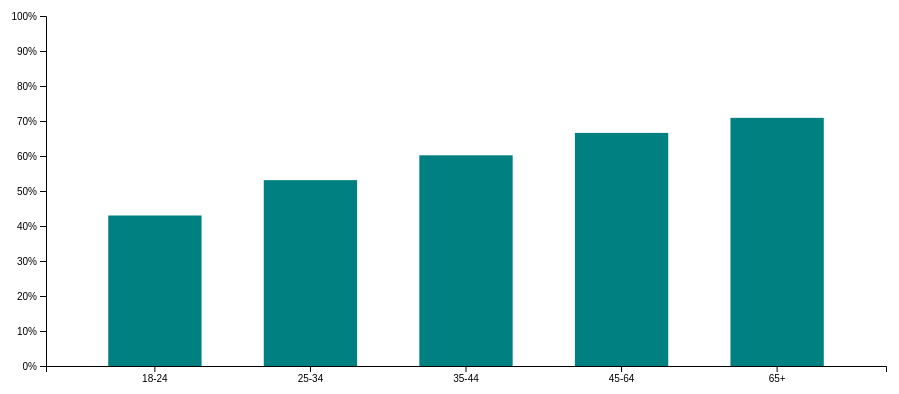
D3 v5 page, settled after 480 driven frames (8 s of simulated time); the page loaded 1 data file(s).


     var initGraph = function(stateData,demo)
    {
        var screen = {width:900,height:400}
        var margins = {left:40,right:20,top:20,bottom:30}
        var graph =
        {
            width:screen.width-margins.left - margins.right,
            height:screen.height - margins.top-margins.bottom
        }
        
        d3.select("svg")
        .attr("width",screen.width)
        .attr("height",screen.height)
        
        var target = d3.select("svg")
        .append("g")
        .attr("id","#graph")
        .attr("transform","translate("+margins.left+","+margins.top+")");
        
        var xScale = d3.scaleBand().range ([0, graph.width]).padding(0.4);
        yScale = d3.scaleLinear().range([graph.height, 0]);
        var yaxis =[];
        if(demo=='age')
        {
            xScale.domain(['18-24','25-34','35-44','45-64','65+']);
            stateData = ageData(stateData);
            yaxis = ['18-24','25-34','35-44','45-64','65+']
        }
        else
        {
            xScale.domain(['Black(Only)','Black(Including Mixed)','White(Only)','White(Including Mixed)','Hispanic(Non-White)','Hispanic(All)']);
            stateData = demoData(stateData);
            yaxis = ['Black(Only)','Black(Including Mixed)','White(Only)','White(Including Mixed)','Hispanic(Non-White)','Hispanic(All)'];
        }
        yScale.domain([0,100]);
        target.append("g")
        .attr("transform", "translate(0," + graph.height + ")")
        .call(d3.axisBottom(xScale));
        
        target.append("g")
         .call(d3.axisLeft(yScale).tickFormat(function(d){
             return d + '%';
         }).ticks(10))
         .append("text")
         .attr("y", 6)
         .attr("dy", "1em")
         .attr("text-anchor", "end")
         .text("value");
        
        target.selectAll(".bar")
         .data(stateData)
         .enter().append("rect")
         .attr("class", "bar")
         .attr("x", function(d,i) { return xScale(yaxis[i]); })
         .attr("y", function(d,i) { return yScale(d); })
         .attr("width", xScale.bandwidth())
         .attr("height", function(d) { console.log(graph.height - yScale(d));
            return graph.height - yScale(d); })
        .attr("fill",'teal');
    }
     var success = function(data)
     {
         console.log(data[0]);
         initGraph(data[0],'age');
         
         d3.selectAll("#button").on("click",function(button)
        {
            console.log(this);
            var demo = d3.select(this).attr('value');
            d3.selectAll("svg g")
                .remove();
            
            console.log(demo);
            
            initGraph(data[0],demo);
        })
         
     }
     var failure = function()
     {
         console.log("it broke is the thing")
     }
    var statePromise = d3.csv("data/stateData.csv");
    statePromise.then(success, failure);
    
    var ageData = function(data)
    {
        return [data.youngest,data.young,data.middle,data.older,data.oldest];
    }
    var demoData = function(data)
    {
        return [data.black,data.blackMix,data.white,data.whiteMix,data.hispanicNotWhite,data.hispanic];
    }


### data: data/stateData.csv
?states, total, youngest, young, middle, older, oldest, male, female, white, hispanicNotWhite, black, asian, hispanic, whiteMix, blackMix, asianMix
US, 61.4, 43, 53.1, 60.2, 66.6, 70.9, 59.3, 63.3, 62.9, 65.3, 59.4, 49, 47.6, 62.7, 58.9, 49.9
Alabama, 57.4, 42.7, 54.5, 55.8, 59.4, 66.9, 54.9, 59.6, 56.2, 57, 60.8, B, B, 56.3, 60.2, B
Alaska, 61.3, B, 52.7, B, 70.2, B, 58.8, 64, 68.9, 68.7, B, B, B, 69, B, B
Arizona, 60.4, 40.2, 51.7, 52.6, 68.7, 72.2, 56.5, 64.2, 62.8, 68.3, 50.9, 51.6, 47.4, 62.2, 49.1, 47.7
Arkansas, 58.7, 34.5, 47.1, 58.3, 64.8, 67.3, 57.4, 59.8, 59, 60.2, 58.8, B, B, 58.8, 59.3, B
California, 57.9, 42.7, 51.9, 54.6, 62.1, 69.2, 56.3, 59.4, 60.3, 67.1, 48.4, 51.9, 47.2, 60.5, 49.3, 52.8
Colorado, 69.5, 49, 62.9, 75.3, 69.7, 81.1, 68.2, 70.7, 70.9, 73, 74.1, 33.4, 55.6, 70.6, 74.6, 36.1
Connecticut, 63.9, 43.3, 57.5, 60.1, 67.4, 73.6, 60.7, 66.7, 65.9, 67.8, 53.5, B, 47.2, 66.3, 57.9, B
Delaware, 62.3, B, B, 61.1, 66.8, 70.5, 59.7, 64.5, 64.7, 66.3, 56.5, B, B, 64.4, 55.5, B
District of Columbia, 74.3, B, 73.3, B, 75.7, B, 71, 77.2, 80, 81.9, 68, B, B, 80.5, 68.4, B
Florida, 59.5, 37.3, 51.6, 57.6, 62.3, 69.8, 57.1, 61.6, 61.7, 63.8, 50.5, 40.4, 54.1, 61.7, 50.4, 40
Georgia, 60.2, 43.5, 54.4, 55.5, 64.9, 72.4, 57.5, 62.7, 62.6, 63.8, 59.7, 31.3, 47.9, 62.2, 59.3, 30
Hawaii, 47.3, 21.7, 34.3, 46.6, 54.6, 60.3, 45.2, 49.3, 58.7, 61.3, B, 43.6, B, 54.6, B, 44.8
Idaho, 62.1, 44.3, 51.4, 55.7, 69.1, 74.7, 60.6, 63.5, 62.8, 65.1, B, B, 42.9, 62.4, B, B
Illinois, 63.8, 46.8, 54.5, 60.9, 71, 73.2, 62.1, 65.3, 65.3, 67.8, 58.7, 51.3, 49.2, 65.3, 59.7, 52.4
Indiana, 58.3, 43, 50.2, 59.7, 62, 67.7, 58.3, 58.3, 58.9, 59.4, 51.6, B, 46, 59, 51.8, B
Iowa, 63.4, 37.6, 59.5, 60.2, 66.2, 78, 60.6, 66.1, 64.5, 64.8, B, B, B, 64.2, B, B
Kansas, 61.3, 35.8, 50.8, 66.7, 65.2, 75.2, 57.5, 64.9, 63.9, 65.3, 44.5, B, 48.9, 63.6, 41.2, B
Kentucky, 57, 53.9, 55.1, 56.7, 57.2, 60.2, 55.5, 58.3, 56.5, 56.7, 69.1, B, B, 56.1, 66.9, B
Louisiana, 61.6, 49.8, 52.8, 60.4, 66.9, 70.2, 58.5, 64.4, 62.4, 62.5, 61.3, B, 67.9, 62.5, 61.8, B
Maine, 72.7, 49.4, 61.8, 69.6, 78.2, 82, 69.3, 75.8, 72.9, 73.3, B, B, B, 72.8, B, B
Maryland, 65.8, 54.3, 59.7, 63.6, 71.4, 68.1, 63.8, 67.6, 66.6, 67.1, 66.6, 54.9, 59.1, 66.6, 66.8, 54.9
Massachusetts, 66.7, 42.8, 60.4, 68.3, 72.5, 74.3, 67.1, 66.4, 68.5, 70.3, 65.8, 50.8, 44.6, 67.7, 60.3, 49.5
Michigan, 64.3, 37.8, 54.1, 64.2, 71.6, 74.4, 61.9, 66.4, 65.6, 66.5, 61, 54.2, 36, 65.2, 59.4, 51.7
Minnesota, 68.7, 54.7, 64.5, 70.1, 72.6, 72.6, 67.2, 70.2, 70.1, 71, 66.3, 51.6, 36.6, 69.9, 67.7, 55.6
Mississippi, 67.7, 46.7, 58.9, 68.4, 73.5, 77.7, 65, 70.1, 67.8, 67.7, 69.1, B, B, 67.3, 69.2, B
Missouri, 64.8, 48, 55.1, 60.4, 70.1, 75.8, 61.5, 67.8, 65.5, 65.8, 66.2, B, B, 64.8, 65.5, B
Montana, 65.9, B, 50.7, 67.8, 73, 78.1, 64.6, 67.2, 67, 67.3, B, B, B, 67.1, B, B
Nebraska, 66.8, 52.9, 54.8, 68.7, 69.8, 79.5, 63.4, 70.1, 69.6, 70.3, B, B, B, 68.7, B, B
Nevada, 60.5, 42.9, 50.6, 60.9, 63.5, 74, 58.5, 62.4, 61.7, 63.2, 65.1, 44.4, 56.6, 61.8, 67.1, 43.6
New Hampshire, 69, B, 59.8, 66.3, 74.2, 73.2, 66.2, 71.6, 69.6, 69.7, B, B, B, 69.3, B, B
New Jersey, 61.5, 40.7, 52.3, 64.3, 67, 68, 59.1, 63.7, 63.4, 66.9, 57.6, 52.9, 43.2, 63.4, 56.9, 54.2
New Mexico, 54.8, 40.9, 39.5, 51.2, 56.6, 74.7, 51.1, 58.2, 58.8, 69.2, B, B, 48.2, 59.1, B, B
New York, 57.2, 38.2, 51, 55.1, 63.4, 64.5, 55.2, 59.1, 59.5, 61.1, 58.2, 34.5, 50.6, 59.5, 57.6, 35.4
North Carolina, 67.5, 50.7, 60, 65.2, 73.1, 74.7, 67.2, 67.8, 68.3, 69.5, 69.1, 58.5, 53.1, 68.1, 69, 57
North Dakota, 64.2, B, 60, B, 70.3, B, 63.2, 65.2, 67.7, 67.9, B, B, B, 67.1, B, B
Ohio, 63.6, 40.1, 56.3, 62.3, 69.1, 74, 60.7, 66.3, 64.2, 64.4, 65.2, 46.8, 57.8, 63.7, 61.8, 46.8
Oklahoma, 56.6, 33.7, 48, 52.5, 62, 70.7, 55.2, 57.9, 58.5, 60.5, 57.3, B, 33.4, 57.8, 55.8, B
Oregon, 66.3, 48.8, 54.6, 72.3, 69.5, 74.7, 66.5, 66.1, 67.7, 68.8, B, B, 54.9, 67.6, B, 56.7
Pennsylvania, 62.6, 51.4, 54.9, 64.1, 67.8, 64.8, 60.9, 64.2, 62.8, 63.3, 63.2, 60.3, 51.7, 62.6, 63.6, 60.4
Rhode Island, 60.6, B, 53.6, 62.2, 64.2, 64.4, 57.8, 63.2, 60.7, 61.7, B, B, B, 60.6, B, B
South Carolina, 62.1, 43.9, 49.3, 58.9, 67.1, 73.1, 58, 65.7, 60.8, 61.5, 65.2, B, B, 60.8, 65, B
South Dakota, 59.1, B, B, B, 65.4, 73.9, 56.5, 61.7, 61.6, 61.9, B, B, B, 61.6, B, B
Tennessee, 54, 31.1, 42, 55.5, 60.2, 64.2, 52.6, 55.3, 55.9, 56.8, 50.3, B, 21.7, 55.4, 49.7, B
Texas, 55.4, 31.9, 46.5, 53.7, 62.3, 69, 53.6, 57, 55.4, 62.9, 57.2, 47.3, 40.5, 55.4, 57.3, 48.3
Utah, 62.7, 43.6, 51.8, 65.2, 71.5, 76.6, 62.4, 63, 63.8, 64.4, B, B, 58.1, 63.5, B, B
Vermont, 62.5, B, B, B, 66.5, 77.1, 59.7, 65.2, 63.2, 63.1, B, B, B, 62.8, B, B
Virginia, 68.2, 60.7, 55.3, 68.8, 74.2, 72.6, 65, 71, 69.3, 69.6, 64.9, 69.9, 64.2, 69.2, 63.9, 71.7
Washington, 66.3, 45.9, 54.2, 64.4, 73.5, 77.6, 61.1, 71.2, 69.5, 71.7, 42.6, 69, 47.2, 68.7, 38.3, 66.7
West Virginia, 50.8, 32.5, 43.8, 47.2, 52.6, 63.3, 48.7, 52.7, 50.7, 50.7, B, B, B, 50.8, B, B
Wisconsin, 70.5, 47.1, 54.6, 75.2, 79, 77.9, 68.8, 72, 72.5, 74, 46.8, B, 42.8, 72.2, 44.8, 53.3
Wyoming, 64.8, B, B, B, 68.6, B, 63.7, 66, 65.3, 66.8, B, B, B, 65.5, B, B